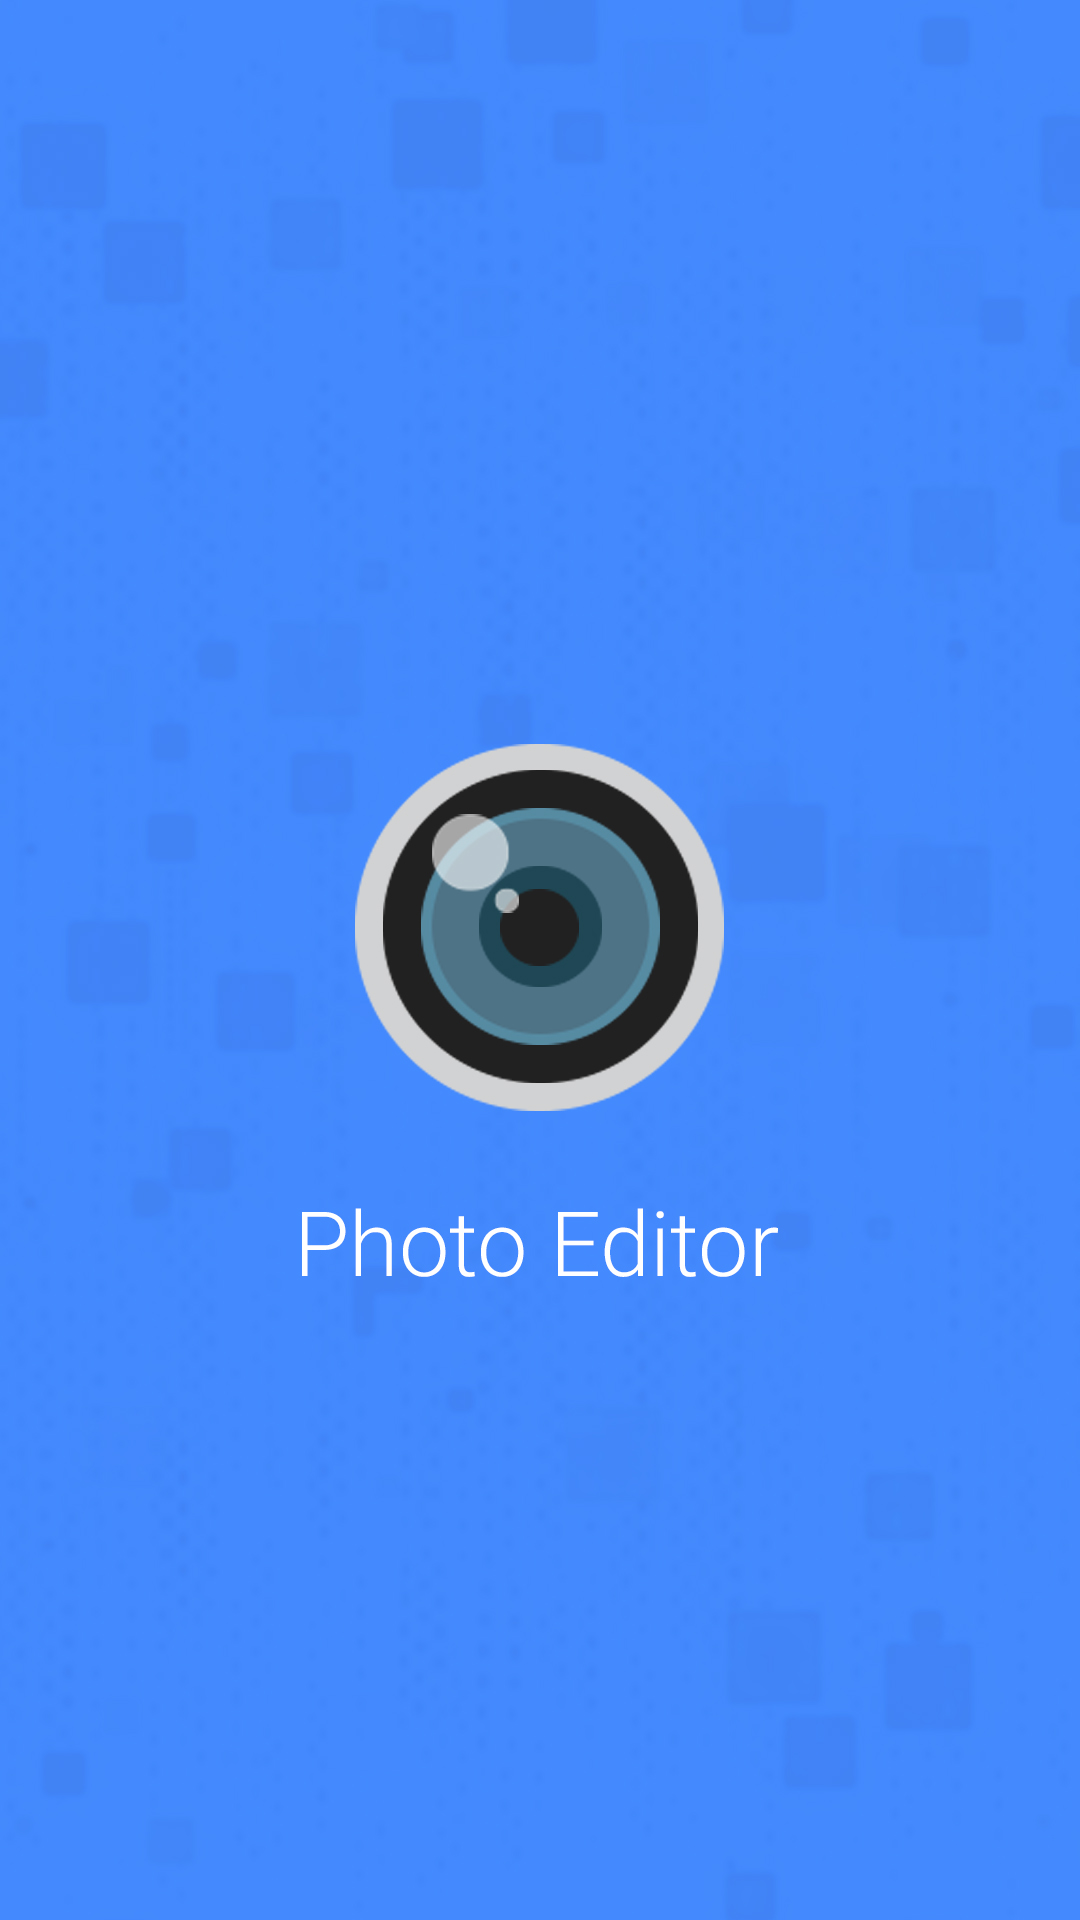

Write the Android layout XML for this screen, with the resource values it uses.
<!-- AndroidManifest.xml: application theme AppTheme -->
<!-- res/layout/activity_splash.xml -->
<?xml version="1.0" encoding="utf-8"?>
<ImageView xmlns:android="http://schemas.android.com/apk/res/android"
           android:orientation="vertical"
           android:layout_width="match_parent"
           android:layout_height="match_parent"
           android:src="@drawable/photo_splash"
           android:scaleType="fitXY" />
<!-- resources referenced by this layout -->
<resources>
  <!-- drawable photo_splash: jpg bitmap (drawable, 301966 bytes) -->
  <style name="AppTheme" parent="Theme.AppCompat.Light.DarkActionBar">
          
          <item name="colorPrimary">@color/colorPrimary</item>
          <item name="colorPrimaryDark">@color/colorPrimaryDark</item>
          <item name="colorAccent">@color/colorPrimary</item>
      </style>
  <color name="colorPrimary">#448AFF</color>
  <color name="colorPrimaryDark">#448AFF</color>
</resources>
